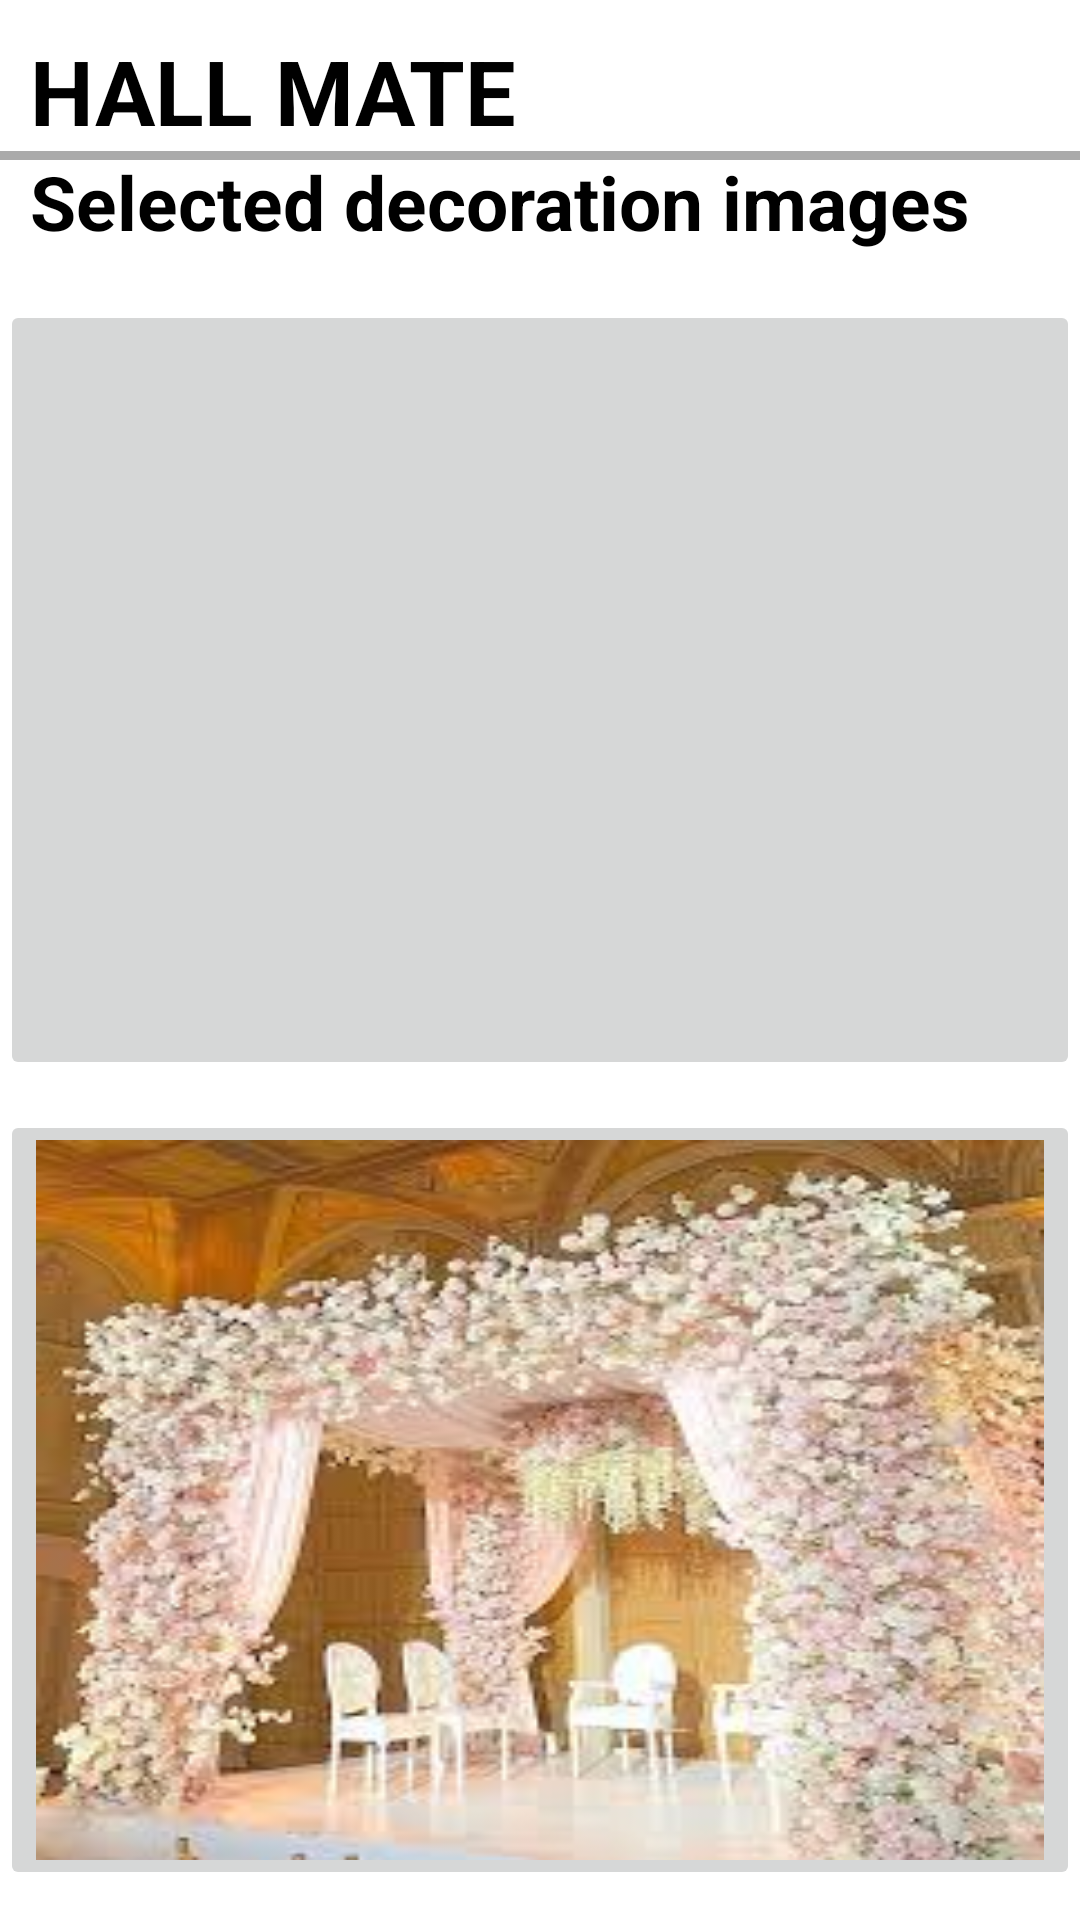

Write the Android layout XML for this screen, with the resource values it uses.
<!-- AndroidManifest.xml: application theme Theme.WedHall_ReservationSystem -->
<!-- res/layout/activity_decoration_images.xml -->
<?xml version="1.0" encoding="utf-8"?>
<RelativeLayout xmlns:android="http://schemas.android.com/apk/res/android"
    xmlns:app="http://schemas.android.com/apk/res-auto"
    xmlns:tools="http://schemas.android.com/tools"
    android:layout_width="match_parent"
    android:layout_height="match_parent"
    android:background="@drawable/img01"
    tools:context=".DecorationImages">

    <TextView
        android:layout_width="match_parent"
        android:layout_height="wrap_content"
        android:id="@+id/hallmate"
        android:text="HALL MATE"
        android:textStyle="bold"
        android:textSize="30dp"
        android:layout_marginTop="10dp"
        android:layout_marginLeft="10dp"
        android:textColor="@color/black"
        />

    <View
        android:layout_width="match_parent"
        android:layout_height="3dp"
        android:background="@android:color/darker_gray"
        android:layout_below="@+id/hallmate"
        />

    <TextView
        android:id="@+id/pics"
        android:layout_width="wrap_content"
        android:layout_height="wrap_content"
        android:layout_below="@+id/hallmate"
        android:layout_marginStart="10dp"
        android:layout_marginTop="0dp"
        android:text="Selected decoration images"
        android:textColor="@color/black"
        android:textSize="25dp"
        android:textStyle="bold" />

    <ImageButton
        android:id="@+id/decimg01"
        android:layout_width="match_parent"
        android:layout_height="260dp"
        android:layout_alignParentStart="true"
        android:layout_alignParentTop="true"
        android:layout_marginTop="100dp"
        android:layout_marginBottom="10dp"
        android:scaleType="fitXY"
        android:src="@drawable/decimg01"
        />

    <ImageButton
        android:id="@+id/decimg02"
        android:layout_width="match_parent"
        android:layout_height="260dp"
        android:layout_marginBottom="10dp"
        android:scaleType="fitXY"
        android:layout_below="@+id/decimg01"
        android:src="@drawable/decimg02"
        />

</RelativeLayout>
<!-- resources referenced by this layout -->
<resources>
  <!-- drawable decimg02: jpeg bitmap (drawable-v24, 14208 bytes) -->
  <style name="Theme.WedHall_ReservationSystem" parent="Theme.MaterialComponents.DayNight.NoActionBar">
          
          <item name="colorPrimary">@color/purple_500</item>
          <item name="colorPrimaryVariant">@color/purple_700</item>
          <item name="colorOnPrimary">@color/white</item>
          
          <item name="colorSecondary">@color/teal_200</item>
          <item name="colorSecondaryVariant">@color/teal_700</item>
          <item name="colorOnSecondary">@color/black</item>
          
          <item name="android:statusBarColor">?attr/colorPrimaryVariant</item>
          
      </style>
  <!-- not gathered from this repository: default colours our renderer supplied (Android Studio template values) -->
  <color name="purple_500">#FF6200EE</color>
  <color name="purple_700">#FF3700B3</color>
  <color name="teal_200">#FF03DAC5</color>
  <color name="teal_700">#FF018786</color>
  <color name="black">#FF000000</color>
  <color name="white">#FFFFFFFF</color>
</resources>
